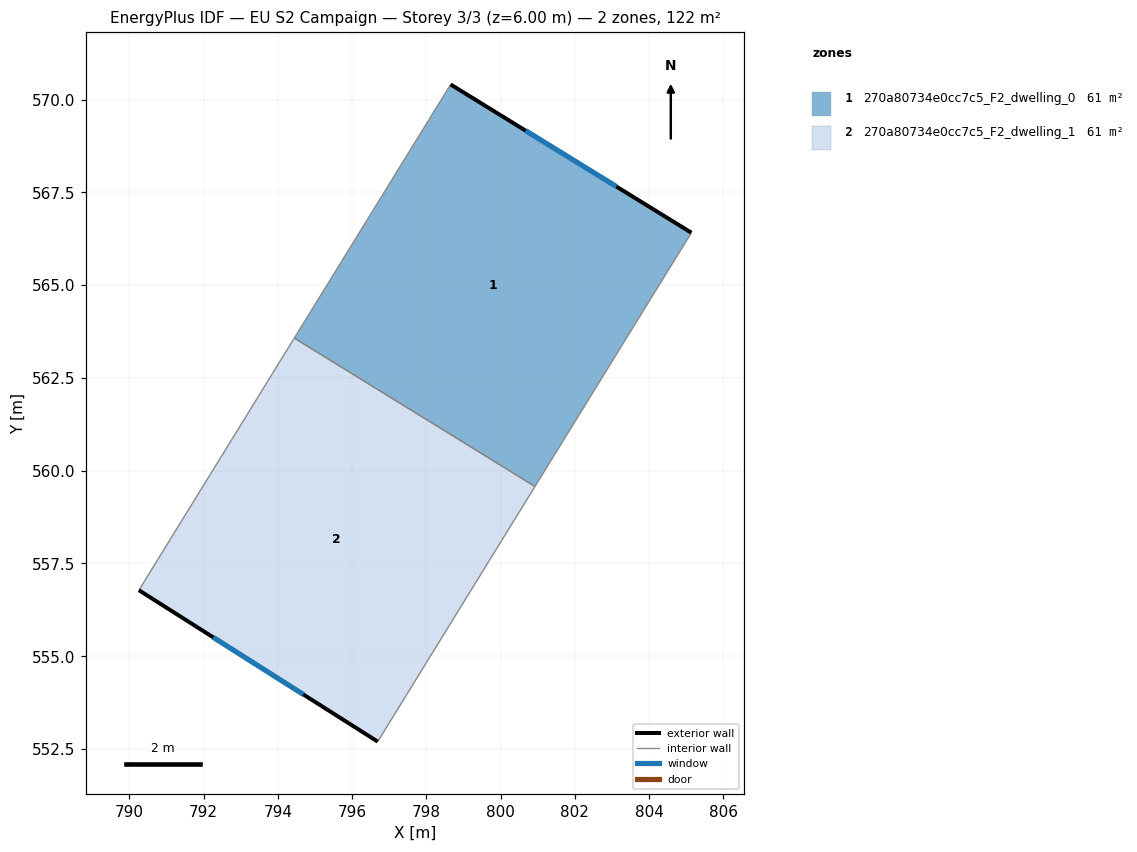
=== STOREY PLAN SPEC (per zone: floor XY polygon, exterior-wall plan segments, windows/doors) ===
zone 1: 270a80734e0cc7c5_F2_dwelling_0  (61.2 m²)
  floor: (805.14, 566.41) (800.93, 559.58) (794.44, 563.57) (798.66, 570.41)
  exterior wall: (805.14, 566.41) – (798.66, 570.41)  [7.6 m]
    window: (803.12, 567.66) – (800.68, 569.16)  [3.2 m²]
  interior walls: 3
zone 2: 270a80734e0cc7c5_F2_dwelling_1  (61.2 m²)
  floor: (800.93, 559.58) (796.69, 552.70) (790.26, 556.78) (794.44, 563.57)
  exterior wall: (790.26, 556.78) – (796.69, 552.70)  [7.6 m]
    window: (792.26, 555.51) – (794.69, 553.97)  [3.2 m²]
  interior walls: 3

=== DERIVED (storey summary) ===
Building: EU S2 Campaign
Storey: 3 of 3  (floor level z = 6.00 m)
Storey gross floor area: 122.3 m²
Zones on this storey: 2
  - 270a80734e0cc7c5_F2_dwelling_0: floor 61.2 m²; exterior wall 7.6 m (22.9 m²); 1 window(s) 3.2 m²; WWR 14.2%
  - 270a80734e0cc7c5_F2_dwelling_1: floor 61.2 m²; exterior wall 7.6 m (22.9 m²); 1 window(s) 3.2 m²; WWR 14.2%
Zone adjacency (shared interzone walls):
  - 270a80734e0cc7c5_F2_dwelling_0 ↔ 270a80734e0cc7c5_F2_dwelling_1